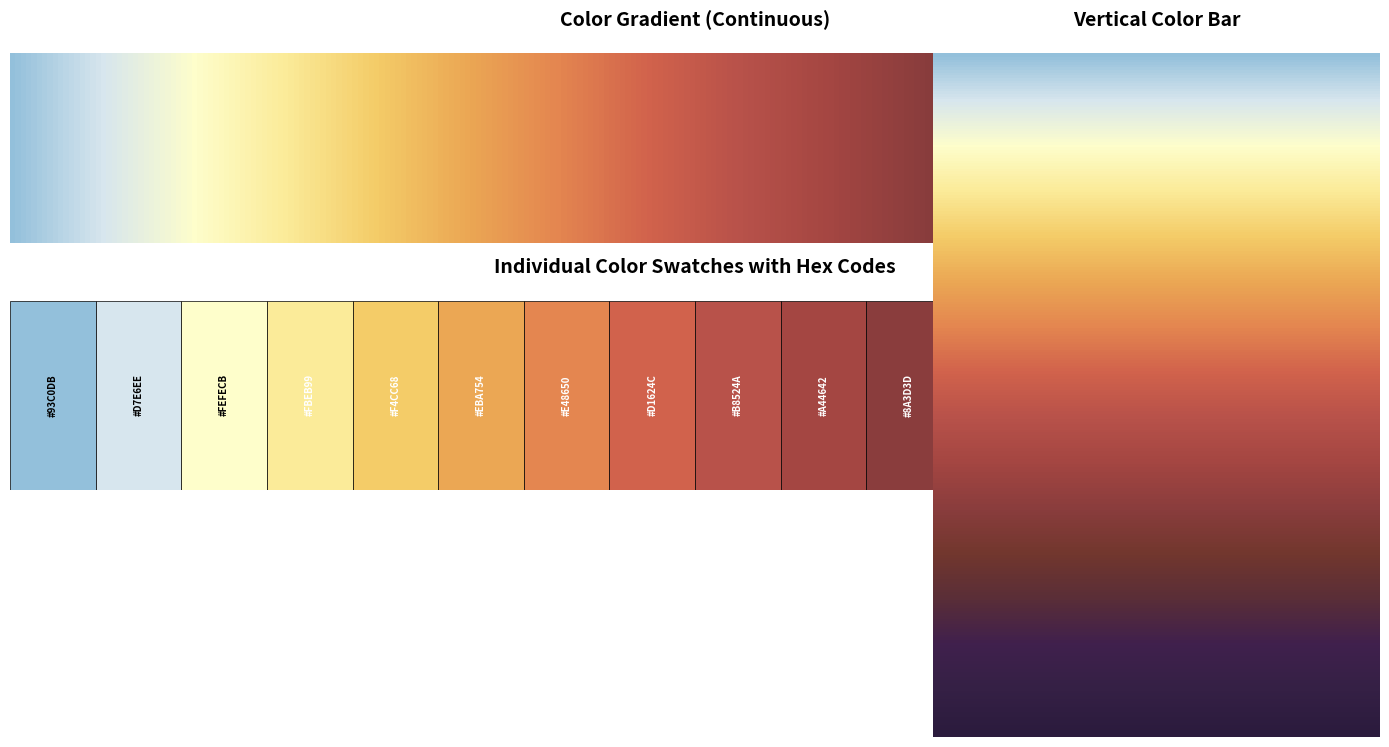

Write Python code to recreate this figure.
import matplotlib.pyplot as plt
import matplotlib.patches as mpatches
from matplotlib.colors import LinearSegmentedColormap
import numpy as np

# Color palette
colors = ["#93C0DB", "#D7E6EE", "#FEFECB","#FBEB99","#F4CC68","#EBA754","#E48650","#D1624C","#B8524A","#A44642","#8A3D3D","#72372E","#5A2E38","#40204D","#352045","#2B1B3D"]

# Create figure with multiple subplots
fig = plt.figure(figsize=(14, 8))

# 1. Horizontal color bar (gradient)
ax1 = plt.subplot(3, 1, 1)
ncolors = 256
cmap = LinearSegmentedColormap.from_list("Heatwave", colors, N=ncolors)
gradient = np.linspace(0, 1, 256).reshape(1, -1)
ax1.imshow(gradient, aspect='auto', cmap=cmap, extent=[0, 1, 0, 1])
ax1.set_title('Color Gradient (Continuous)', fontsize=14, fontweight='bold', pad=20)
ax1.set_xlim(0, 1)
ax1.set_ylim(0, 1)
ax1.axis('off')

# 2. Individual color swatches with hex codes
ax2 = plt.subplot(3, 1, 2)
n = len(colors)
for i, color in enumerate(colors):
    rect = mpatches.Rectangle((i/n, 0), 1/n, 1, facecolor=color, edgecolor='black', linewidth=0.5)
    ax2.add_patch(rect)
    # Add hex code text
    ax2.text(i/n + 1/(2*n), 0.5, color, ha='center', va='center', 
             fontsize=7, rotation=90, color='white' if i > 2 else 'black',
             fontweight='bold')
ax2.set_xlim(0, 1)
ax2.set_ylim(0, 1)
ax2.set_title('Individual Color Swatches with Hex Codes', fontsize=14, fontweight='bold', pad=20)
ax2.axis('off')

# 3. Vertical color bar
ax3 = plt.subplot(1, 3, 3)
gradient_vertical = np.linspace(0, 1, 256).reshape(-1, 1)
ax3.imshow(gradient_vertical, aspect='auto', cmap=cmap, extent=[0, 1, 0, 1])
ax3.set_title('Vertical Color Bar', fontsize=14, fontweight='bold', pad=20)
ax3.set_xlim(0, 1)
ax3.set_ylim(0, 1)
ax3.axis('off')

plt.tight_layout()
plt.savefig('color_palette_visualization.png', dpi=300, bbox_inches='tight')
print("Color palette visualization saved as 'color_palette_visualization.png'")
plt.show()

